Run: headless pygame with SDL's dummy video driver; simulated clock (each Clock.tick advances the game by its frame time, no real sleeping); random seed 0; keys injected as events and as key.get_pressed() state; no mouse input.
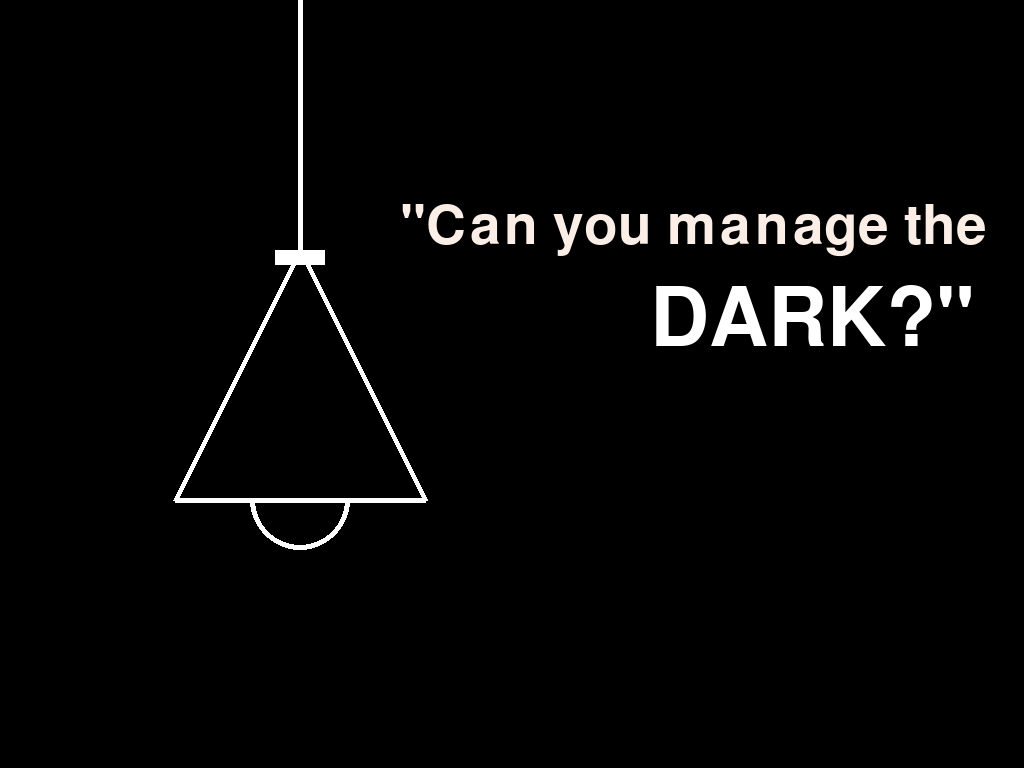
Frame 1 of 4 · flips 1–60 · no input
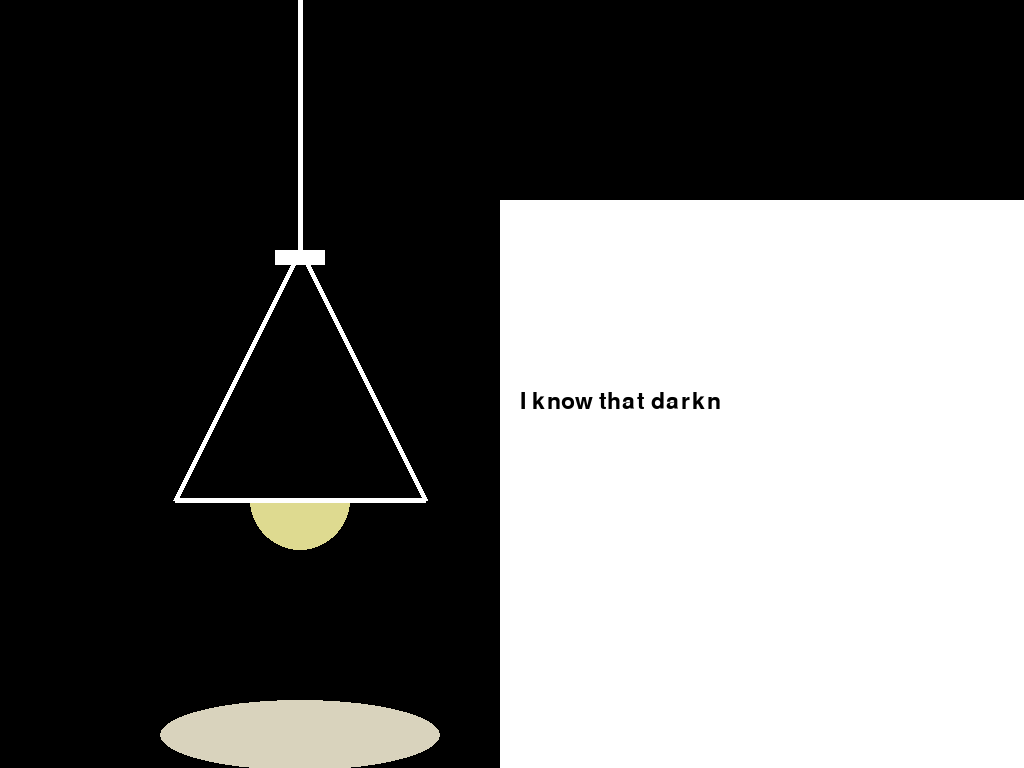
Frame 2 of 4 · flips 61–180 · tapped SPACE, RETURN · held RIGHT (→), D
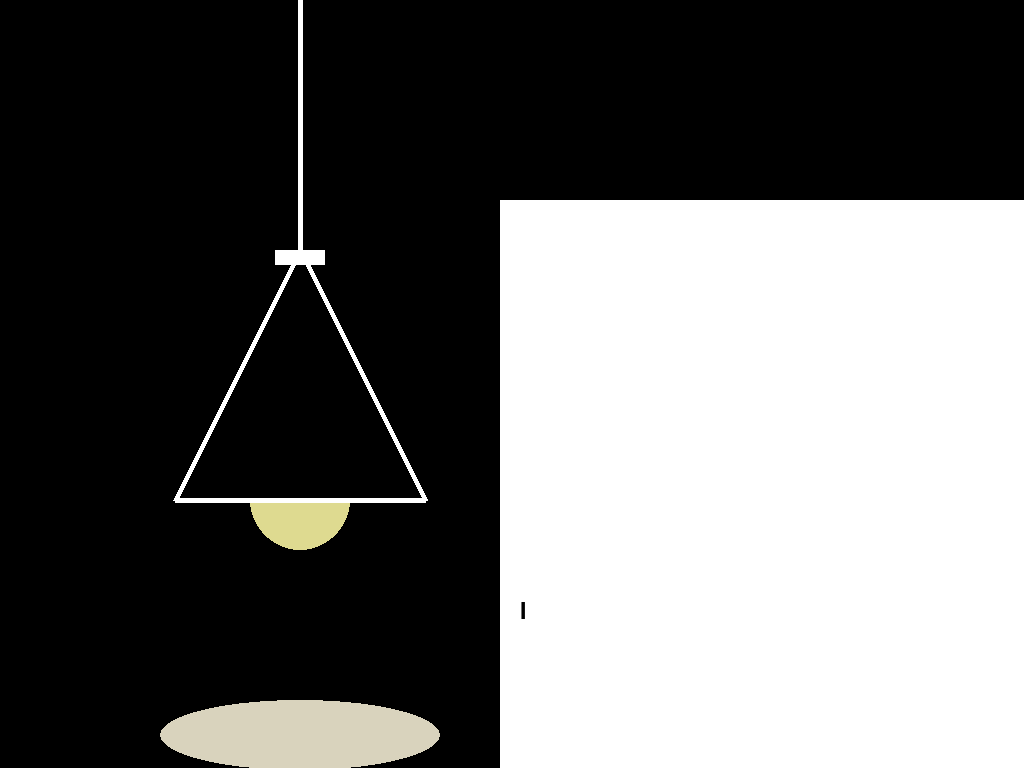
Frame 3 of 4 · flips 181–300 · held DOWN (↓), S
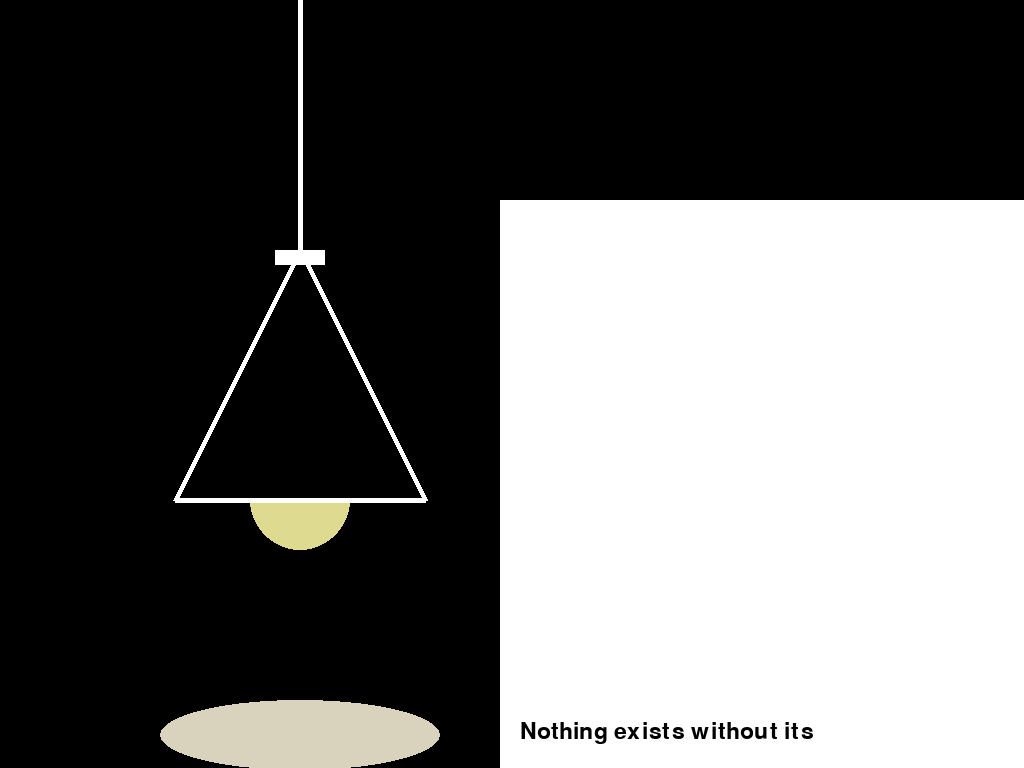
Frame 4 of 4 · flips 301–420 · held LEFT (←), A, UP (↑), W

The pygame program that drew these frames:

import pygame, time, threading, random
from pygame.locals import *
NUM = 0


def init_window():
    pygame.init()
    screen = pygame.display.set_mode((0, 0), pygame.FULLSCREEN)
    pygame.display.set_caption('Game')


def ACTION():
    NUM = True
    screen = pygame.display.set_mode((0, 0), pygame.FULLSCREEN)
    font = pygame.font.SysFont('fixedsys', 40)
    text = font.render('Press any key to start', True, (222, 218, 144))
    font = pygame.font.SysFont('fixedsys', 80)
    text1 = font.render('"Can you manage the', True, (250, 238, 231))
    font = pygame.font.SysFont('fixedsys', 120)
    text2 = font.render('DARK?"', True, (255, 255, 255))
    sec = 0
    fl = True
    while NUM:
        screen.fill((0, 0, 0))
        time.sleep(0.5)
        sec += 1
        for event in pygame.event.get():
            if event.type == KEYDOWN:
                if event.key == K_ESCAPE:
                    NUM = False
                else:
                    NUM = False
                    HISTORY()
            elif event.type == QUIT:
                NUM = False
        if sec % 4 == 0 or sec == 0:
            fl = False
        elif sec % 2 == 0:
            fl = True
        pygame.draw.line(screen, (255, 255, 255), [300, 0], [300, 250], 5)
        pygame.draw.rect(screen, (255, 255, 255), (275, 250, 50, 15))
        if fl:
            pygame.draw.circle(screen, (222, 218, 144), (300, 500), 50)
            pygame.draw.ellipse(screen, (217, 211, 189), (160, 700, 280, 70))
        else:
            pygame.draw.circle(screen, (255, 255, 255), (300, 500), 50, 5)
            pygame.draw.ellipse(screen, (0, 0, 0), (160, 700, 280, 70))
        pygame.draw.rect(screen, (0, 0, 0), (250, 450, 100, 50))
        pygame.draw.polygon(screen, (255, 255, 255), [(300, 250), (175, 500), (425, 500)], 5)
        screen.blit(text, [700, 800])
        screen.blit(text1, [400, 200])
        screen.blit(text2, [650, 280])
        pygame.display.flip()


def HISTORY():
    screen = pygame.display.set_mode((0, 0), pygame.FULLSCREEN)
    running = True
    font = pygame.font.SysFont('monaco', 34)
    mas = 'Albert Einstein said that darkness does not exist.'
    mas_true = ['Darkness is merely the absence of light.', ' ',
                'I disagree.', ' ',
                'I know that darkness exists. I have lived with it.',
                'And in it.',
                ' ', 'I know what darkness is.', ' ',
                'I know how darkness feels. I know its blindness.', ' ',
                'I know its aloneness. I know its eerie silence.', ' ',
                'It exists. I can say that as an absolute fact.', ' ',
                'Nothing exists without its opposite.',
                'The yin does not come without the yang. '
                ]
    texts = ['Albert Einstein said that darkness does not exist.'] + mas_true
    coord = [520, 240]
    st = ''
    fl = True
    while running:
        if len(st) != len(mas):
            st += mas[len(st)]
            time.sleep(0.05)
        text = font.render(st, True, (0, 0, 0))
        for event in pygame.event.get():
            if event.type == KEYDOWN:
                if event.key == K_ESCAPE:
                    running = False
            elif event.type == QUIT:
                running = False
        if len(mas_true) == 0 and len(st) == len(mas):
            time.sleep(0.5)
            screen.fill((0, 0, 0))
            fl = False
            pygame.draw.line(screen, (255, 255, 255), [300, 0], [300, 250], 5)
            pygame.draw.rect(screen, (255, 255, 255), (275, 250, 50, 15))
            pygame.draw.circle(screen, (255, 255, 255), (300, 500), 50, 5)
            pygame.draw.ellipse(screen, (0, 0, 0), (160, 700, 280, 70))
            pygame.draw.rect(screen, (0, 0, 0), (250, 450, 100, 49))
            pygame.draw.rect(screen, (255, 255, 255), (500, 200, 600, 600), 5)
            pygame.draw.polygon(screen, (255, 255, 255), [(300, 250), (175, 500), (425, 500)], 5)
            for i in range(len(texts)):
                text = font.render(texts[i], True, (255, 255, 255))
                screen.blit(text, [520, 240 + 30 * i])
            pygame.display.flip()
            time.sleep(1)
            font1 = pygame.font.SysFont('fixedsys', 35)
            text = font1.render('Press any key to resume', True, (222, 218, 144))
            screen.blit(text, [900, 50])
        elif fl:
            pygame.draw.line(screen, (255, 255, 255), [300, 0], [300, 250], 5)
            pygame.draw.rect(screen, (255, 255, 255), (275, 250, 50, 15))
            pygame.draw.circle(screen, (222, 218, 144), (300, 500), 50)
            pygame.draw.ellipse(screen, (217, 211, 189), (160, 700, 280, 70))
            pygame.draw.rect(screen, (0, 0, 0), (250, 450, 100, 50))
            pygame.draw.polygon(screen, (255, 255, 255), [(300, 250), (175, 500), (425, 500)], 5)
            pygame.draw.rect(screen, (255, 255, 255), (500, 200, 600, 600))
            screen.blit(text, coord)
            if len(st) == len(mas) and len(mas_true) != 0:
                st = ''
                mas = mas_true.pop(0)
                coord[1] += 30
        pygame.display.flip()


def main():
    init_window()
    ACTION()

main()
